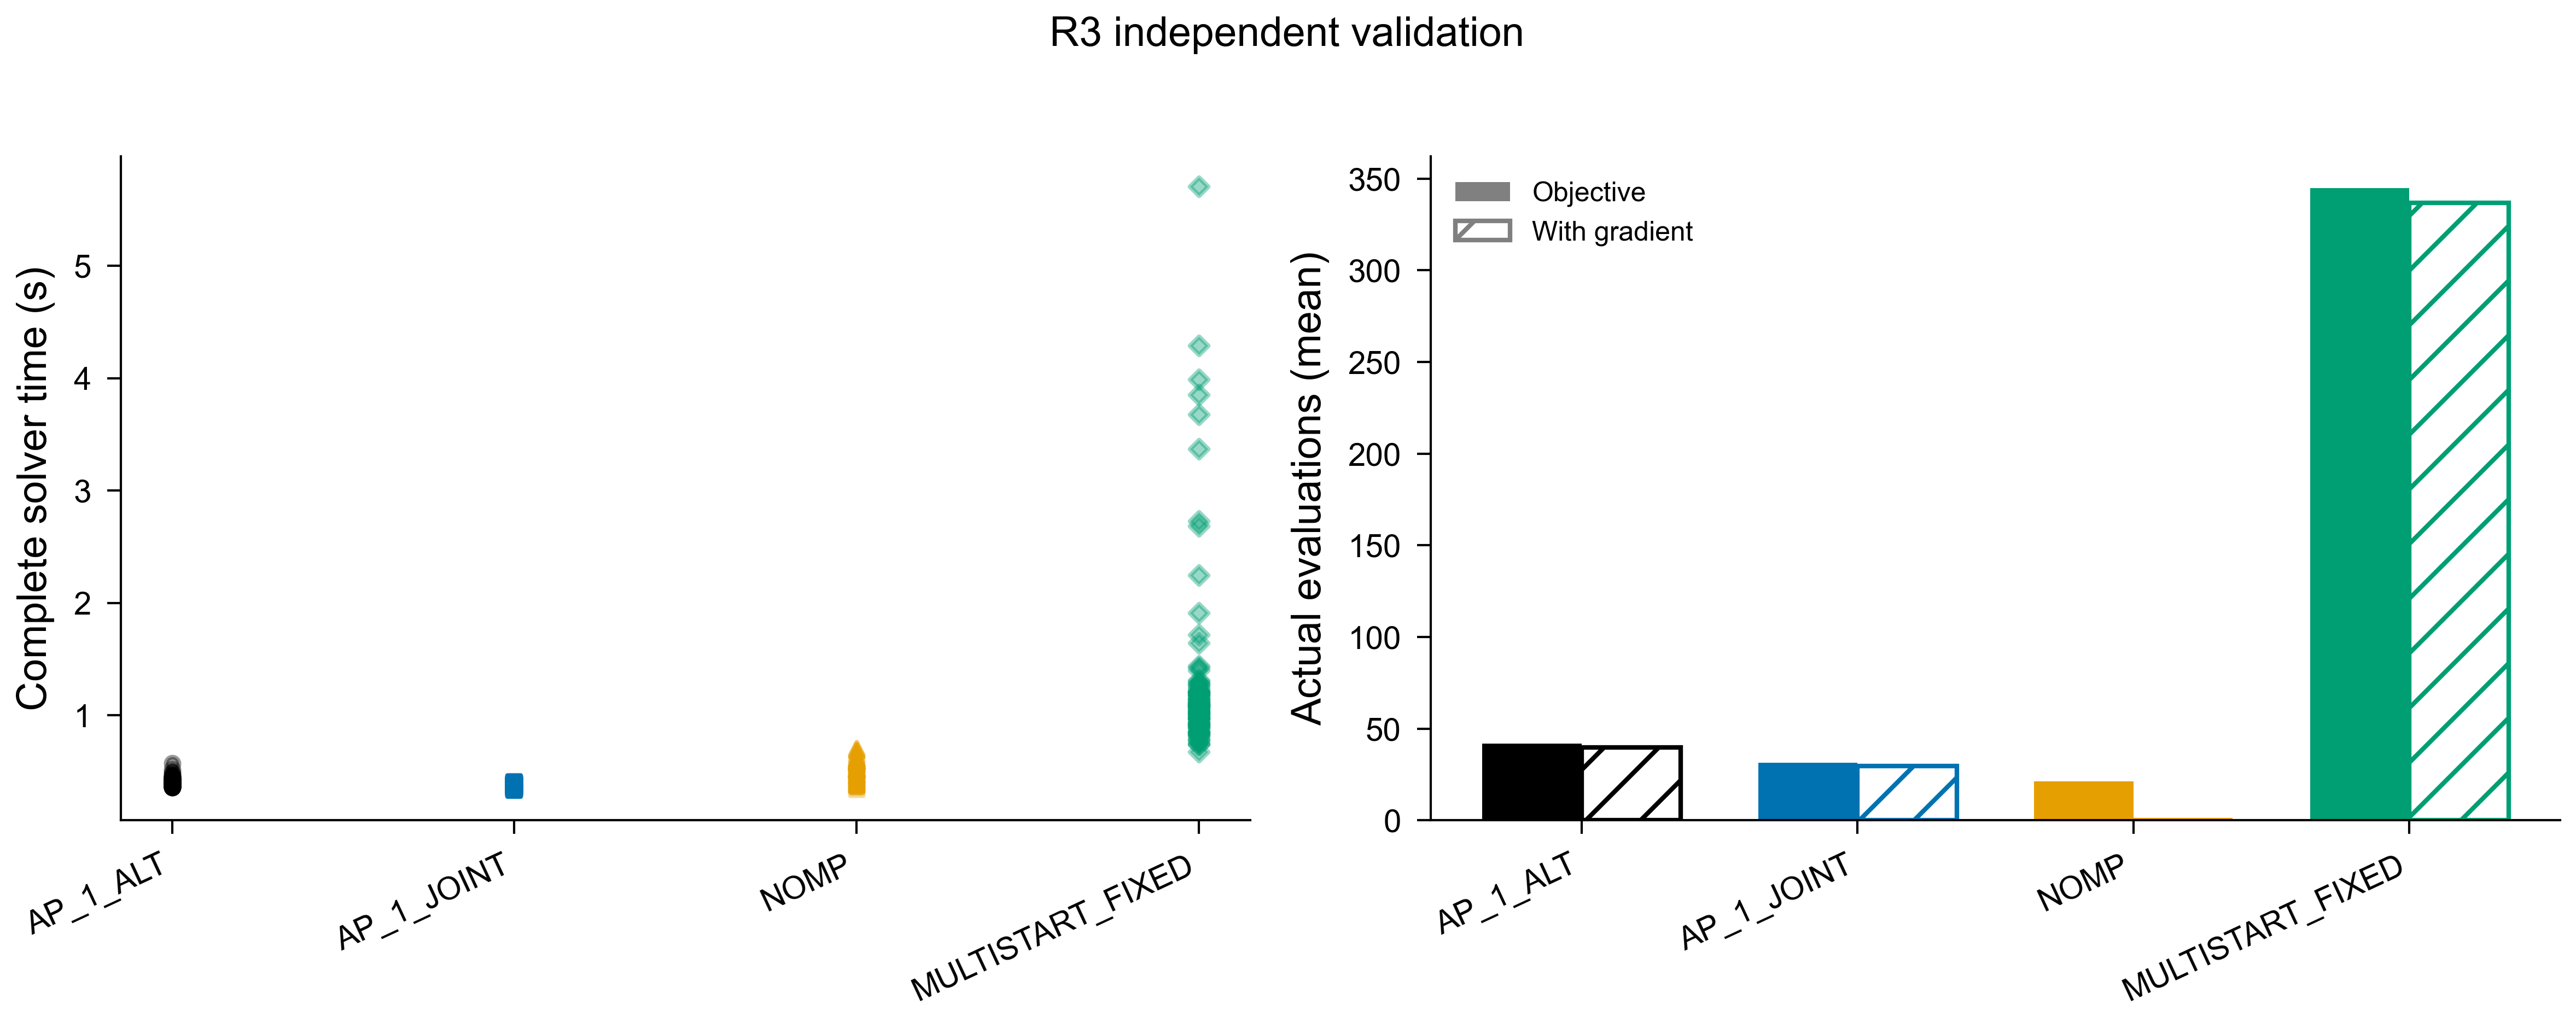

Source data for this figure (header and first rows):
group, realization, gap_db, method, n_timing_repeats, strong20, weak20, both20, strong_error_m, weak_error_m, gospa_m, objective, projected_gradient, precision_met, stop, seconds, wall_solver_seconds, recording_seconds, certificate_seconds, count_candidate_points, count_frequency_response_points, count_joint_evaluations, count_covariance_decompositions, count_iterations
0, 300, 0, AP_1_ALT, 1, 1, 1, 1, 0.2686, 0.008636, 0.2687, 0.06385, 6.073574227876316e-09, 1, COMMON_GRADIENT_REACHED, 0.3707, 0.3719, 0.001172, 9.90001717582345e-06, 20402, 46914780, 34, 0, 2
0, 300, 0, AP_1_JOINT, 1, 1, 1, 1, 0.2685, 0.008639, 0.2687, 0.06385, 4.101416586746226e-09, 1, COMMON_GRADIENT_REACHED, 0.3523, 0.3528, 0.0005129, 7.90000194683671e-06, 20402, 46864334, 23, 0, 0
0, 300, 0, MULTISTART_FIXED, 1, 1, 1, 1, 0.2685, 0.008657, 0.2687, 0.06385, 9.15937394261507e-09, 1, COMPLETED_SEARCH, 0.7653, 0.7687, 0.003431, 8.300004992634058e-06, 10201, 24505291, 243, 0, 8
0, 300, 0, NOMP, 1, 1, 1, 1, 0.2679, 0.008654, 0.2681, 0.06385, 4.321530408311017e-07, 0, COMPLETED_SEARCH, 0.3863, 0.3865, 0.0001603, 0.002473, 20427, 47093634, 16, 0, 8
0, 300, 3, AP_1_ALT, 1, 1, 1, 1, 0.1813, 0.004232, 0.1814, 0.04521, 3.9367504939303065e-09, 1, COMMON_GRADIENT_REACHED, 0.3704, 0.3715, 0.001156, 1.1200027074664831e-05, 20402, 46914780, 34, 0, 2
0, 300, 3, AP_1_JOINT, 1, 1, 1, 1, 0.1813, 0.004231, 0.1813, 0.04521, 4.353789898620949e-09, 1, COMMON_GRADIENT_REACHED, 0.3353, 0.3359, 0.0006342, 7.599999662488699e-06, 20402, 46864334, 23, 0, 0
0, 300, 3, MULTISTART_FIXED, 1, 1, 0, 0, 255.9, 536.2, 100, 0.1987, 1.5260620382052058e-11, 1, COMPLETED_SEARCH, 1.092, 1.098, 0.005461, 1.0800024028867483e-05, 10201, 24661215, 277, 0, 8
0, 300, 3, NOMP, 1, 1, 1, 1, 0.181, 0.004233, 0.1811, 0.04521, 2.6530779892548254e-07, 0, COMPLETED_SEARCH, 0.3924, 0.3925, 0.0001573, 0.00265, 20428, 47105099, 15, 0, 8
0, 300, 6, AP_1_ALT, 1, 1, 1, 1, 0.122, 0.02178, 0.124, 0.0291, 2.705733734247581e-09, 1, COMMON_GRADIENT_REACHED, 0.3692, 0.3703, 0.001093, 8.000002708286047e-06, 20402, 46914780, 34, 0, 2
0, 300, 6, AP_1_JOINT, 1, 1, 1, 1, 0.122, 0.02178, 0.1239, 0.0291, 5.116328283466461e-10, 1, COMMON_GRADIENT_REACHED, 0.3511, 0.3516, 0.0004664, 8.200004231184721e-06, 20402, 46864334, 23, 0, 0
0, 300, 6, MULTISTART_FIXED, 1, 1, 0, 0, 255.7, 536.2, 100, 0.1245, 9.6933241819266e-10, 1, COMPLETED_SEARCH, 0.7847, 0.7895, 0.004836, 7.90000194683671e-06, 10201, 24528221, 248, 0, 8
0, 300, 6, NOMP, 1, 1, 1, 1, 0.1217, 0.02175, 0.1236, 0.0291, 4.995359564549423e-07, 0, COMPLETED_SEARCH, 0.3779, 0.3781, 0.0001347, 0.002645, 20425, 47059239, 13, 0, 7
0, 300, 9, AP_1_ALT, 1, 1, 1, 1, 0.08243, 0.05748, 0.1005, 0.01769, 2.162874085164091e-09, 1, COMMON_GRADIENT_REACHED, 0.3903, 0.3917, 0.001393, 8.400005754083395e-06, 20402, 46919366, 35, 0, 2
0, 300, 9, AP_1_JOINT, 1, 1, 1, 1, 0.08243, 0.05747, 0.1005, 0.01769, 2.7906885568233607e-09, 1, COMMON_GRADIENT_REACHED, 0.3593, 0.3598, 0.0005009, 9.700015652924776e-06, 20402, 46864334, 23, 0, 0
0, 300, 9, MULTISTART_FIXED, 1, 1, 0, 0, 0.06371, 298.5, 100, 0.05924, 2.3751212502554958e-09, 1, COMPLETED_SEARCH, 1.165, 1.171, 0.006519, 8.400005754083395e-06, 10201, 25064783, 365, 0, 8
0, 300, 9, NOMP, 1, 1, 1, 1, 0.08224, 0.05745, 0.1003, 0.01769, 3.337740703954429e-07, 0, COMPLETED_SEARCH, 0.4167, 0.4169, 0.000186, 0.003543, 20428, 47079876, 15, 0, 8
0, 300, 12, AP_1_ALT, 1, 1, 1, 1, 0.0572, 0.1251, 0.1375, 0.0107, 1.9927216667339414e-09, 1, COMMON_GRADIENT_REACHED, 0.394, 0.3953, 0.001284, 1.2199976481497288e-05, 20402, 46914780, 34, 0, 2
0, 300, 12, AP_1_JOINT, 1, 1, 1, 1, 0.0572, 0.1251, 0.1375, 0.0107, 3.567504914617041e-09, 1, COMMON_GRADIENT_REACHED, 0.3727, 0.3733, 0.000558, 1.0499963536858559e-05, 20402, 46873506, 25, 0, 0
0, 300, 12, MULTISTART_FIXED, 1, 1, 0, 0, 137.4, 536.3, 100, 0.03977, 4.893942101082363e-09, 1, COMPLETED_SEARCH, 1.308, 1.314, 0.005901, 8.000002708286047e-06, 10201, 24954719, 341, 0, 8
0, 300, 12, NOMP, 1, 1, 1, 1, 0.05693, 0.125, 0.1373, 0.0107, 6.532313827742774e-07, 0, COMPLETED_SEARCH, 0.4075, 0.4076, 0.0001249, 0.002962, 20425, 47040895, 13, 0, 7
0, 300, 15, AP_1_ALT, 1, 1, 1, 1, 0.04285, 0.2522, 0.2558, 0.006793, 2.8422506551055254e-09, 1, COMMON_GRADIENT_REACHED, 0.3769, 0.3779, 0.001087, 7.700000423938036e-06, 20402, 46914780, 34, 0, 2
0, 300, 15, AP_1_JOINT, 1, 1, 1, 1, 0.04286, 0.2522, 0.2558, 0.006793, 8.507495010874977e-09, 1, COMMON_GRADIENT_REACHED, 0.3508, 0.3513, 0.0005779, 7.999944500625134e-06, 20402, 46878092, 26, 0, 0
0, 300, 15, MULTISTART_FIXED, 1, 1, 0, 0, 137.8, 536.3, 100, 0.02168, 1.487716930863608e-09, 1, COMPLETED_SEARCH, 0.8462, 0.8505, 0.004314, 8.200004231184721e-06, 10201, 24624527, 269, 0, 8
0, 300, 15, NOMP, 1, 1, 1, 1, 0.04276, 0.2521, 0.2557, 0.006793, 4.224679139477575e-07, 0, COMPLETED_SEARCH, 0.3895, 0.3897, 0.000118, 0.003048, 20425, 47040895, 13, 0, 7
0, 301, 0, AP_1_ALT, 1, 1, 1, 1, 0.3869, 0.04309, 0.3893, 0.06497, 1.5244657143596624e-09, 1, COMMON_GRADIENT_REACHED, 0.418, 0.4194, 0.001367, 1.0499963536858559e-05, 20402, 46946882, 41, 0, 2
0, 301, 0, AP_1_JOINT, 1, 1, 1, 1, 0.3869, 0.04309, 0.3893, 0.06497, 1.830628453814272e-10, 1, COMMON_GRADIENT_REACHED, 0.3455, 0.346, 0.000523, 8.000002708286047e-06, 20402, 46864334, 23, 0, 0
0, 301, 0, MULTISTART_FIXED, 1, 1, 1, 1, 0.3869, 0.04309, 0.3893, 0.06497, 8.022404411649675e-10, 1, COMPLETED_SEARCH, 0.8579, 0.8614, 0.003506, 8.400005754083395e-06, 10201, 24610769, 266, 0, 8
0, 301, 0, NOMP, 1, 1, 1, 1, 0.3867, 0.04282, 0.389, 0.06497, 2.738706545295469e-07, 0, COMPLETED_SEARCH, 0.4614, 0.4616, 0.0002174, 0.002619, 20437, 47196819, 20, 0, 10
0, 301, 3, AP_1_ALT, 1, 1, 1, 1, 0.2734, 0.04206, 0.2766, 0.04589, 6.062266328609771e-09, 1, COMMON_GRADIENT_REACHED, 0.4373, 0.4387, 0.001344, 7.499998901039362e-06, 20402, 46937710, 39, 0, 2
0, 301, 3, AP_1_JOINT, 1, 1, 1, 1, 0.2734, 0.04204, 0.2766, 0.04589, 4.390406907655564e-09, 1, COMMON_GRADIENT_REACHED, 0.3424, 0.3428, 0.0004527, 7.800001185387373e-06, 20402, 46855162, 21, 0, 0
0, 301, 3, MULTISTART_FIXED, 1, 1, 0, 0, 296.6, 536.2, 100, 0.1996, 4.1730534560682417e-10, 1, COMPLETED_SEARCH, 0.7474, 0.7512, 0.003839, 8.199946023523808e-06, 10201, 24468603, 235, 0, 8
0, 301, 3, NOMP, 1, 1, 1, 1, 0.2732, 0.04138, 0.2763, 0.04589, 4.687284147255873e-07, 0, COMPLETED_SEARCH, 0.4653, 0.4655, 0.0001989, 0.002737, 20434, 47153252, 18, 0, 9
0, 301, 6, AP_1_ALT, 1, 1, 1, 1, 0.1992, 0.04045, 0.2032, 0.02936, 2.710917138325662e-09, 1, COMMON_GRADIENT_REACHED, 0.4019, 0.4033, 0.001362, 7.499998901039362e-06, 20402, 46933124, 38, 0, 2
0, 301, 6, AP_1_JOINT, 1, 1, 1, 1, 0.1992, 0.04044, 0.2032, 0.02936, 4.1421041645013605e-09, 1, COMMON_GRADIENT_REACHED, 0.3394, 0.3399, 0.0004373, 7.499998901039362e-06, 20402, 46859748, 22, 0, 0
0, 301, 6, MULTISTART_FIXED, 1, 1, 0, 0, 201.7, 536.3, 100, 0.124, 8.559412629829933e-10, 1, COMPLETED_SEARCH, 0.9266, 0.9313, 0.004677, 8.400005754083395e-06, 10201, 24725419, 291, 0, 8
0, 301, 6, NOMP, 1, 1, 1, 1, 0.1991, 0.03977, 0.203, 0.02936, 2.928863734388374e-07, 0, COMPLETED_SEARCH, 0.5078, 0.508, 0.0002047, 0.00295, 20434, 47155545, 18, 0, 9
0, 301, 9, AP_1_ALT, 1, 1, 1, 1, 0.1498, 0.03812, 0.1545, 0.01764, 1.7388479075120666e-09, 1, COMMON_GRADIENT_REACHED, 0.4293, 0.4306, 0.001235, 7.800001185387373e-06, 20402, 46937710, 39, 0, 2
0, 301, 9, AP_1_JOINT, 1, 1, 1, 1, 0.1498, 0.03811, 0.1545, 0.01764, 1.315081689171693e-10, 1, COMMON_GRADIENT_REACHED, 0.3627, 0.3634, 0.000671, 9.90001717582345e-06, 20402, 46873506, 25, 0, 0
0, 301, 9, MULTISTART_FIXED, 1, 1, 0, 0, 119.1, 536.3, 100, 0.07117, 3.995389312320303e-09, 1, COMPLETED_SEARCH, 0.9022, 0.9071, 0.004923, 9.200011845678091e-06, 10201, 24624527, 269, 0, 8
0, 301, 9, NOMP, 1, 1, 1, 1, 0.1497, 0.03742, 0.1543, 0.01764, 1.686113489979442e-07, 0, COMPLETED_SEARCH, 0.434, 0.4342, 0.0002004, 0.002848, 20433, 47146373, 18, 0, 9
0, 301, 12, AP_1_ALT, 1, 1, 1, 1, 0.1164, 0.03535, 0.1216, 0.01047, 8.726473563264856e-10, 1, COMMON_GRADIENT_REACHED, 0.4259, 0.4273, 0.001384, 7.700000423938036e-06, 20402, 46937710, 39, 0, 2
0, 301, 12, AP_1_JOINT, 1, 1, 1, 1, 0.1164, 0.03534, 0.1216, 0.01047, 9.150896391264444e-10, 1, COMMON_GRADIENT_REACHED, 0.349, 0.3496, 0.0005748, 7.399998139590025e-06, 20402, 46878092, 26, 0, 0
0, 301, 12, MULTISTART_FIXED, 1, 1, 0, 0, 119.2, 536.3, 100, 0.03898, 7.2405984945685645e-09, 1, COMPLETED_SEARCH, 1.434, 1.44, 0.006329, 8.200004231184721e-06, 10201, 25592173, 480, 0, 8
0, 301, 12, NOMP, 1, 1, 1, 1, 0.1163, 0.03349, 0.121, 0.01047, 2.272786884337606e-07, 0, COMPLETED_SEARCH, 0.4177, 0.4179, 0.0001531, 0.002602, 20431, 47114271, 16, 0, 8
0, 301, 15, AP_1_ALT, 1, 1, 1, 1, 0.09355, 0.03605, 0.1003, 0.006461, 8.461015492970833e-09, 1, COMMON_GRADIENT_REACHED, 0.3821, 0.3833, 0.001198, 7.90000194683671e-06, 20402, 46928538, 37, 0, 2
0, 301, 15, AP_1_JOINT, 1, 1, 1, 1, 0.09354, 0.03628, 0.1003, 0.006461, 2.5348617833188258e-09, 1, COMMON_GRADIENT_REACHED, 0.3576, 0.3582, 0.0006283, 1.379998866468668e-05, 20402, 46873506, 25, 0, 0
0, 301, 15, MULTISTART_FIXED, 1, 1, 0, 0, 119.3, 536.3, 100, 0.02098, 6.6714856320118135e-09, 1, COMPLETED_SEARCH, 1.073, 1.079, 0.005499, 1.0499963536858559e-05, 10201, 25000579, 351, 0, 8
0, 301, 15, NOMP, 1, 1, 1, 1, 0.09349, 0.03423, 0.09956, 0.006461, 1.228305842547675e-07, 0, COMPLETED_SEARCH, 0.4155, 0.4157, 0.0001789, 0.002602, 20430, 47109685, 16, 0, 8
0, 302, 0, AP_1_ALT, 1, 1, 1, 1, 0.1001, 0.1607, 0.1893, 0.06383, 2.1071307576487122e-09, 1, COMMON_GRADIENT_REACHED, 0.3703, 0.3714, 0.001075, 8.400005754083395e-06, 20402, 46910194, 32, 0, 1
0, 302, 0, AP_1_JOINT, 1, 1, 1, 1, 0.1001, 0.1607, 0.1893, 0.06383, 2.5547267624949008e-09, 1, COMMON_GRADIENT_REACHED, 0.341, 0.3415, 0.0004495, 1.0100018698722124e-05, 20402, 46864334, 22, 0, 0
0, 302, 0, MULTISTART_FIXED, 1, 1, 1, 1, 0.1001, 0.1607, 0.1893, 0.06383, 2.874128383681961e-09, 1, COMPLETED_SEARCH, 0.7966, 0.8002, 0.003595, 1.0500021744519472e-05, 10201, 24551151, 253, 0, 8
0, 302, 0, NOMP, 1, 1, 1, 1, 0.1001, 0.1611, 0.1897, 0.06383, 3.771248643506468e-07, 0, COMPLETED_SEARCH, 0.447, 0.4472, 0.0001976, 0.002911, 20434, 47157838, 18, 0, 9
0, 302, 3, AP_1_ALT, 1, 1, 1, 1, 0.06938, 0.1605, 0.1748, 0.04489, 7.083624455458296e-09, 1, COMMON_GRADIENT_REACHED, 0.3607, 0.3617, 0.001033, 7.700000423938036e-06, 20402, 46898729, 30, 0, 1
0, 302, 3, AP_1_JOINT, 1, 1, 1, 1, 0.06938, 0.1605, 0.1748, 0.04489, 2.16841011785291e-09, 1, COMMON_GRADIENT_REACHED, 0.3415, 0.3419, 0.0003911, 7.800001185387373e-06, 20402, 46848283, 19, 0, 0
0, 302, 3, MULTISTART_FIXED, 1, 1, 0, 0, 208.1, 536.4, 100, 0.1979, 3.547817845743099e-09, 1, COMPLETED_SEARCH, 0.9709, 0.9758, 0.004827, 8.800008799880743e-06, 10201, 24817139, 311, 0, 8
0, 302, 3, NOMP, 1, 1, 1, 1, 0.06917, 0.1597, 0.174, 0.04489, 5.022419737375689e-07, 0, COMPLETED_SEARCH, 0.4347, 0.4349, 0.0001806, 0.002586, 20433, 47134908, 17, 0, 9
0, 302, 6, AP_1_ALT, 1, 1, 1, 1, 0.05385, 0.1592, 0.1681, 0.02852, 9.788662900209517e-09, 1, COMMON_GRADIENT_REACHED, 0.3605, 0.3615, 0.0009451, 7.700000423938036e-06, 20402, 46898729, 30, 0, 1
0, 302, 6, AP_1_JOINT, 1, 1, 1, 1, 0.05385, 0.1592, 0.1681, 0.02852, 2.1100325541648676e-09, 1, COMMON_GRADIENT_REACHED, 0.3369, 0.3373, 0.0004137, 7.499998901039362e-06, 20402, 46857455, 21, 0, 0
0, 302, 6, MULTISTART_FIXED, 1, 1, 0, 0, 208, 536.3, 100, 0.1237, 8.446079367106373e-10, 1, COMPLETED_SEARCH, 0.9173, 0.9216, 0.004293, 8.400005754083395e-06, 10201, 24748349, 296, 0, 8
0, 302, 6, NOMP, 1, 1, 1, 1, 0.05369, 0.1584, 0.1673, 0.02852, 3.104923709740742e-07, 0, COMPLETED_SEARCH, 0.4077, 0.4079, 0.0001522, 0.002653, 20429, 47109685, 16, 0, 8
... 420 more rows
